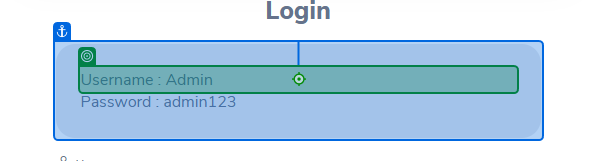
Task: Proceso en blanco
Workflow: FlujoOrange

Step 1 [try]: get-text from 'Usuario'

Step 2: get-text from 'Username :' (no picture)

Step 3: type [usuario] into 'Username' (no picture)

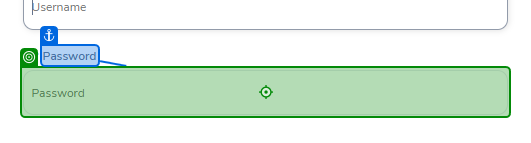
Step 4: type [password] into 'Password'

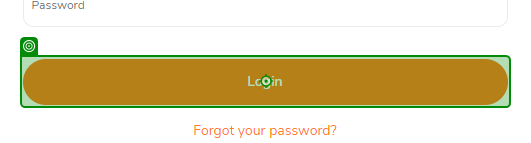
Step 5: click

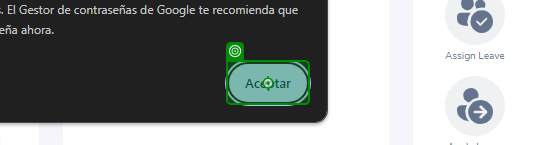
Step 6 [try]: click on 'Boton Aceptar'

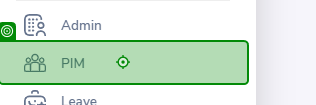
Step 7: click

Step 8: type "[CurrentRow.Item("EmployeeId").ToString]" (no picture)

Step 9: type "[CurrentRow.Item("EmployeeName").ToString]" (no picture)

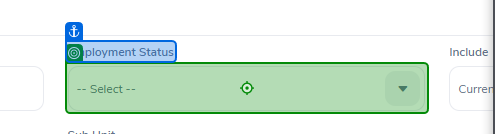
Step 10 [try]: select "[If(String.IsNullOrEmpty(CurrentRow.Item("EmploymentStatus").ToString), "-- Select --", CurrentRow.Item("EmploymentStatus").ToString)]"

Step 11 [catch]: screenshot-of of 'Puesto de Empleado' (same screen as step 10)

Step 12: select "-- Select --" (same screen as step 10)

Step 13 [try]: select "[If(String.IsNullOrEmpty(CurrentRow.Item("Include").ToString), "Current Employees Only", CurrentRow.Item("Include").ToString)]" (no picture)

Step 14 [catch]: screenshot-of of 'Include' (no picture)

Step 15: select "Current Employees Only" (no picture)

Step 16: type "[CurrentRow.Item("SupervisorName").ToString]" (no picture)

Step 17 [try]: select "[If(CurrentRow.Item("JotTitle").ToString.Trim.Equals(""), "-- Select --", CurrentRow.Item("JotTitle").ToString)]" (no picture)

Step 18 [catch]: screenshot-of of 'Titulo' (no picture)

Step 19: select "-- Select --" (no picture)

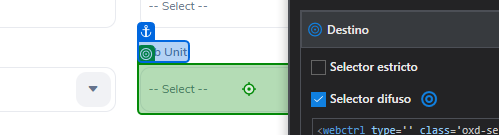
Step 20 [try]: select "[If(String.IsNullOrEmpty(CurrentRow.Item("SubUnit").ToString), "-- Select --", CurrentRow.Item("SubUnit").ToString)]"

Step 21 [catch]: screenshot-of of 'Subunidad' (same screen as step 20)

Step 22: select "-- Select --" (same screen as step 20)

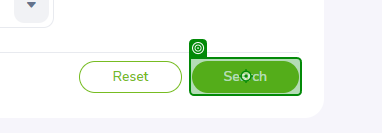
Step 23: click on 'Search'

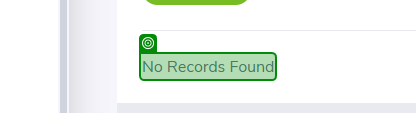
Step 24: get-text from 'No Records Found'

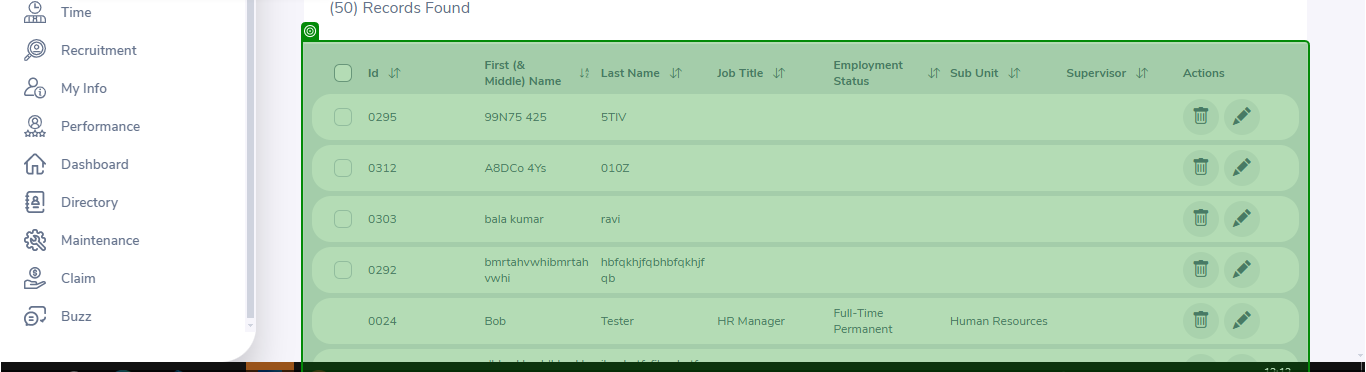
Step 25 [then]: screenshot-of of 'Apartado de Resultados'

Step 26 [else]: Para cada elemento de interfaz de usuario (no picture)

Step 27: screenshot-of of 'Apartado de Resultados' (same screen as step 25)